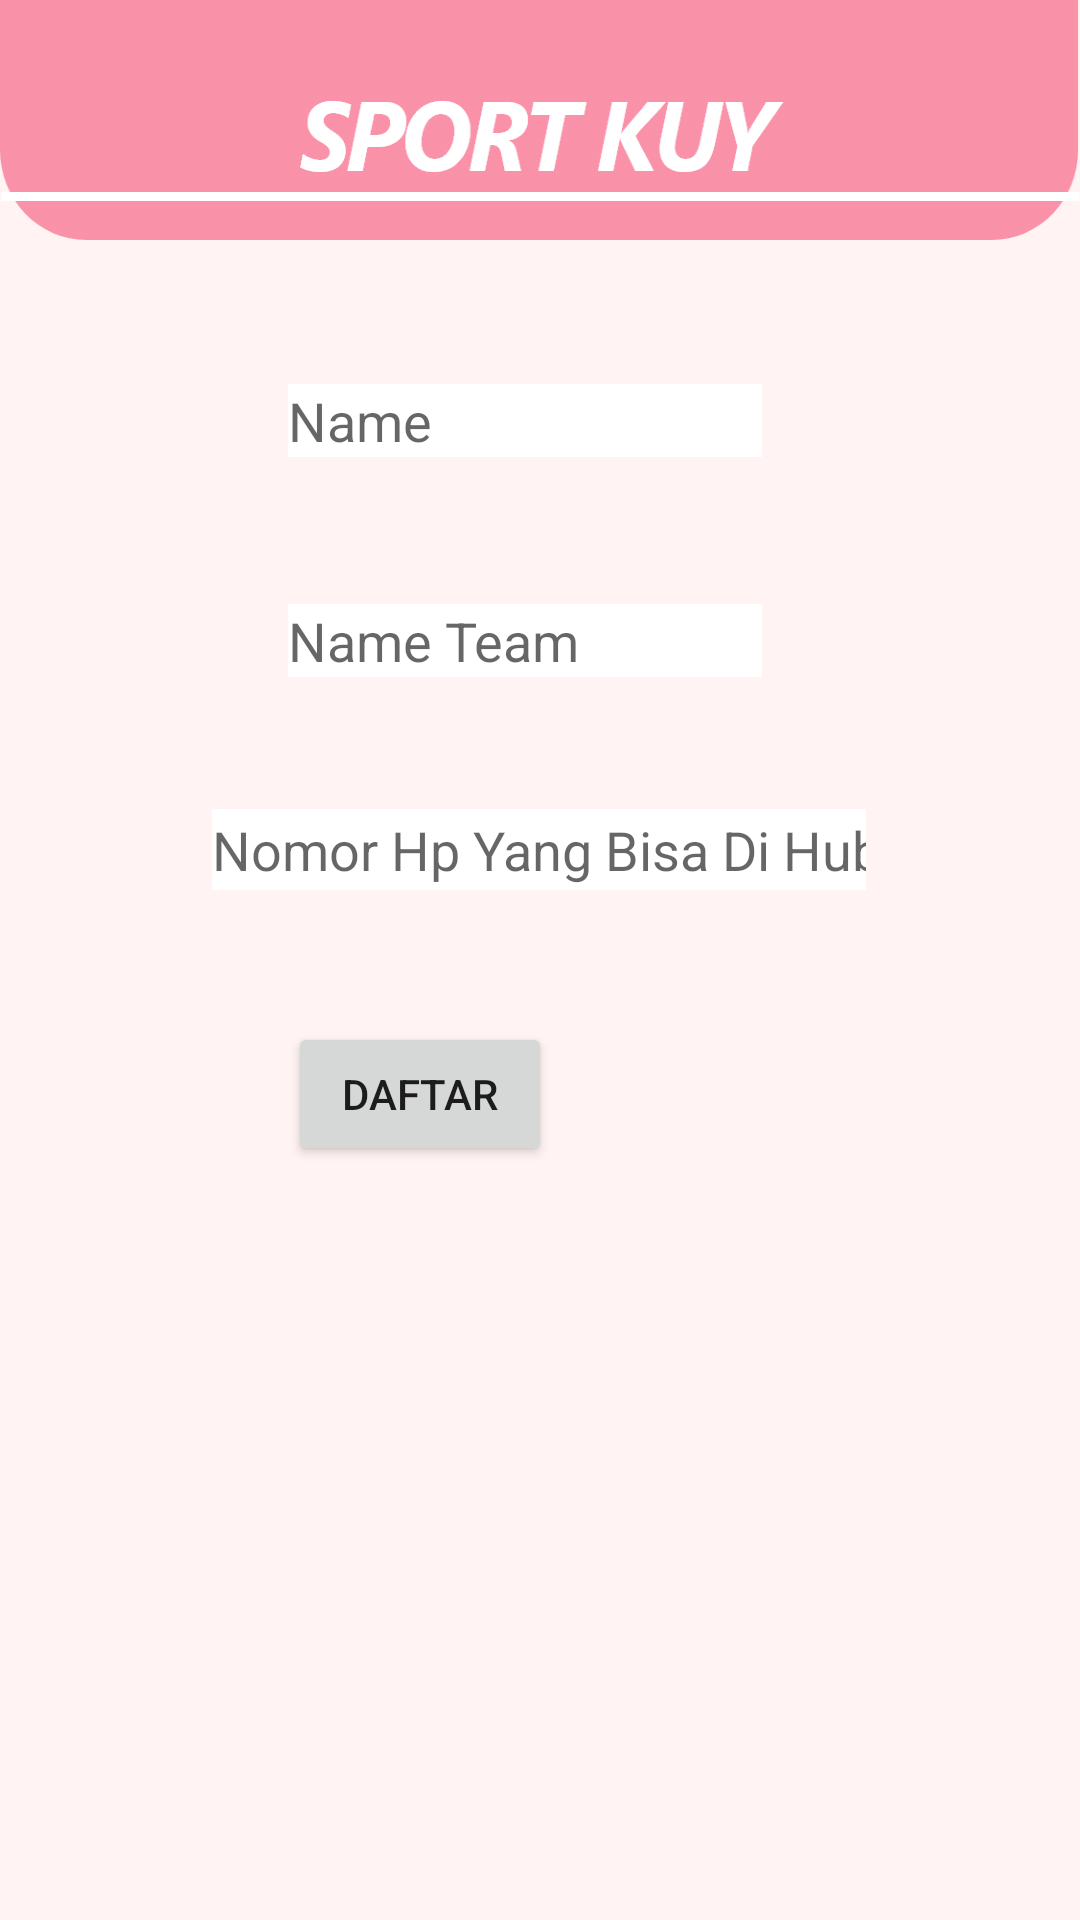

Layout XML and referenced resources for this Android screen:
<!-- AndroidManifest.xml: application theme Theme.Sportkuy -->
<!-- res/layout/activity_formturnamen.xml -->
<?xml version="1.0" encoding="utf-8"?>
<androidx.constraintlayout.widget.ConstraintLayout xmlns:android="http://schemas.android.com/apk/res/android"
    xmlns:app="http://schemas.android.com/apk/res-auto"
    xmlns:tools="http://schemas.android.com/tools"
    android:layout_width="match_parent"
    android:layout_height="match_parent"
    android:background="@drawable/background"
    tools:context=".turnamen.Formturnamen">

    <ImageView
        android:id="@+id/imageView2"
        android:layout_width="match_parent"
        android:layout_height="wrap_content"
        android:background="@drawable/atas"
        app:layout_constraintEnd_toEndOf="parent"
        app:layout_constraintStart_toStartOf="parent"
        app:layout_constraintTop_toTopOf="parent" />


    <EditText
        android:id="@+id/formturneynama"
        android:layout_width="match_parent"
        android:layout_height="wrap_content"
        android:layout_marginStart="96dp"
        android:layout_marginLeft="96dp"
        android:layout_marginTop="48dp"
        android:layout_marginEnd="106dp"
        android:layout_marginRight="106dp"
        android:background="#ffffffff"
        android:ems="10"
        android:hint="Name"
        android:inputType="textPersonName"
        app:layout_constraintEnd_toEndOf="parent"
        app:layout_constraintStart_toStartOf="parent"
        app:layout_constraintTop_toBottomOf="@+id/imageView2" />

    <EditText
        android:id="@+id/formturneynamateam"
        android:layout_width="match_parent"
        android:layout_height="wrap_content"
        android:layout_marginStart="96dp"
        android:layout_marginLeft="96dp"
        android:layout_marginTop="49dp"
        android:layout_marginEnd="106dp"
        android:layout_marginRight="106dp"
        android:ems="10"
        android:background="#fff"
        android:inputType="textPersonName"
        android:hint="Name Team"
        app:layout_constraintEnd_toEndOf="parent"
        app:layout_constraintStart_toStartOf="parent"
        app:layout_constraintTop_toBottomOf="@+id/formturneynama" />

    <EditText
        android:id="@+id/formturneynohp"
        android:layout_width="218dp"
        android:layout_height="27dp"
        android:layout_marginStart="96dp"
        android:layout_marginLeft="96dp"
        android:layout_marginTop="44dp"
        android:layout_marginEnd="97dp"
        android:layout_marginRight="97dp"
        android:background="#fff"
        android:ems="10"
        android:hint="Nomor Hp Yang Bisa Di Hubungi"
        android:inputType="textPersonName"
        app:layout_constraintEnd_toEndOf="parent"
        app:layout_constraintStart_toStartOf="parent"
        app:layout_constraintTop_toBottomOf="@+id/formturneynamateam" />

    <Button
        android:id="@+id/formturneydaftar"
        android:layout_width="wrap_content"
        android:layout_height="wrap_content"
        android:layout_marginStart="142dp"
        android:layout_marginLeft="142dp"
        android:layout_marginTop="44dp"
        android:layout_marginEnd="176dp"
        android:layout_marginRight="176dp"
        android:text="daftar"
        app:layout_constraintEnd_toEndOf="parent"
        app:layout_constraintHorizontal_bias="1.0"
        app:layout_constraintStart_toStartOf="parent"
        app:layout_constraintTop_toBottomOf="@+id/formturneynohp" />
</androidx.constraintlayout.widget.ConstraintLayout>
<!-- resources referenced by this layout -->
<resources>
  <!-- drawable atas: png bitmap (drawable-hdpi, 6785 bytes) -->
  <!-- drawable background: png bitmap (drawable-hdpi, 14658 bytes) -->
  <style name="Theme.Sportkuy" parent="Theme.MaterialComponents.DayNight.NoActionBar">
          
          <item name="colorPrimary">@color/purple_500</item>
          <item name="colorPrimaryVariant">@color/purple_700</item>
          <item name="colorOnPrimary">@color/white</item>
          
          <item name="colorSecondary">@color/teal_200</item>
          <item name="colorSecondaryVariant">@color/teal_700</item>
          <item name="colorOnSecondary">@color/black</item>
          
          <item name="android:statusBarColor" tools:targetApi="l">?attr/colorPrimaryVariant</item>
          
      </style>
  <color name="purple_500">#FF6200EE</color>
  <color name="purple_700">#F43E68</color>
  <color name="white">#FFFFFFFF</color>
  <color name="teal_200">#FF03DAC5</color>
  <color name="teal_700">#FF018786</color>
  <color name="black">#FF000000</color>
</resources>
